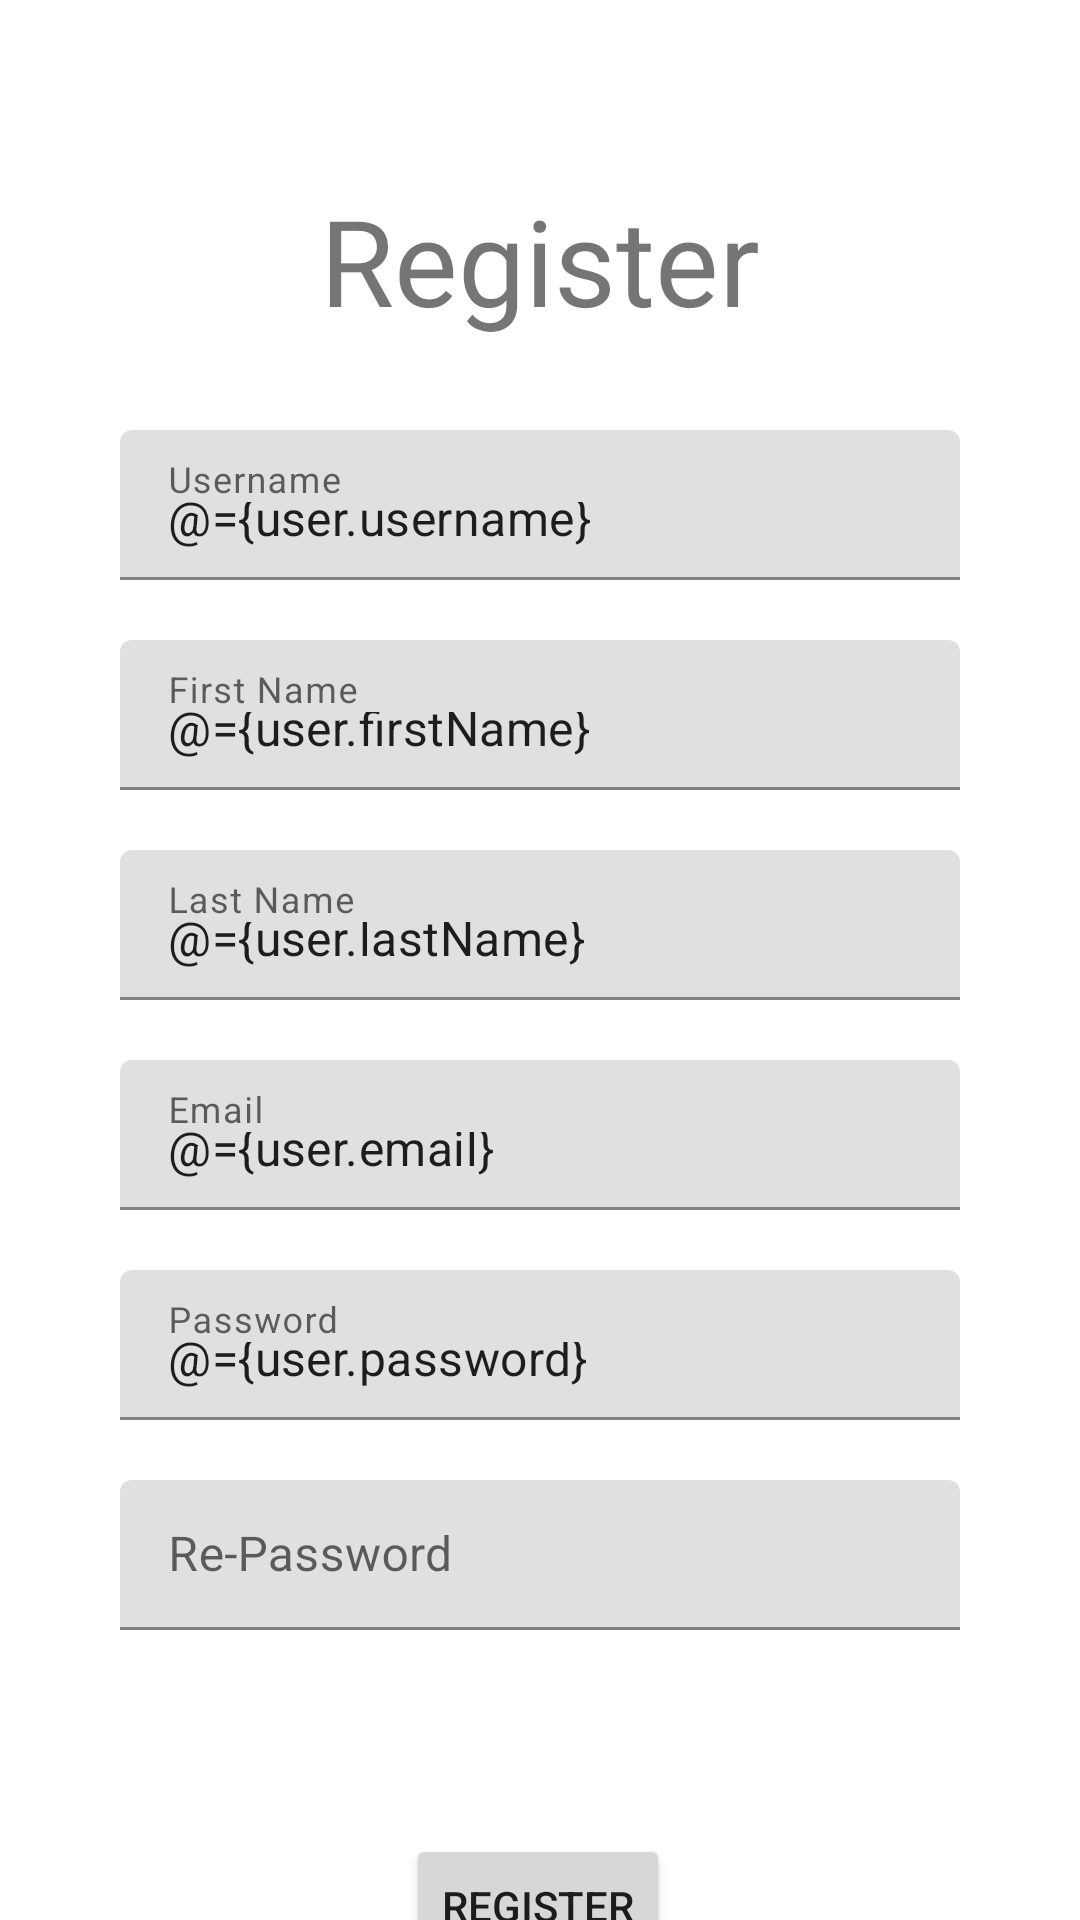

The Android layout XML behind this screen, and the referenced resources:
<!-- AndroidManifest.xml: application theme Theme._160421082UTS -->
<!-- res/layout/activity_register.xml -->
<?xml version="1.0" encoding="utf-8"?>
<layout xmlns:android="http://schemas.android.com/apk/res/android"
    xmlns:app="http://schemas.android.com/apk/res-auto"
    xmlns:tools="http://schemas.android.com/tools">

    <data>
        <variable
            name="user"
            type="com.ubaya.a160421082uts.model.User"/>
        <variable
            name="regislistener"
            type="com.ubaya.a160421082uts.view.UserRegisClick" />

    </data>

    <androidx.constraintlayout.widget.ConstraintLayout
        android:layout_width="match_parent"
        android:layout_height="match_parent"
        tools:context=".view.RegisterActivity">

        <androidx.constraintlayout.widget.ConstraintLayout
            android:layout_width="match_parent"
            android:layout_height="match_parent"
            app:layout_constraintBottom_toBottomOf="parent"
            app:layout_constraintEnd_toEndOf="parent"
            app:layout_constraintStart_toStartOf="parent"
            app:layout_constraintTop_toTopOf="parent">

            <com.google.android.material.textfield.TextInputLayout
                android:id="@+id/textInputLayout3"
                android:layout_width="280dp"
                android:layout_height="50dp"
                android:layout_marginTop="20dp"
                app:layout_constraintEnd_toEndOf="parent"
                app:layout_constraintStart_toStartOf="parent"
                app:layout_constraintTop_toBottomOf="@+id/textInputLayout">

                <com.google.android.material.textfield.TextInputEditText
                    android:id="@+id/txtLastNameProf"
                    android:layout_width="match_parent"
                    android:layout_height="wrap_content"
                    android:text="@={user.lastName}"
                    android:hint="Last Name" />
            </com.google.android.material.textfield.TextInputLayout>

            <com.google.android.material.textfield.TextInputLayout
                android:id="@+id/textInputLayout"
                android:layout_width="280dp"
                android:layout_height="50dp"
                android:layout_marginTop="20dp"
                app:layout_constraintEnd_toEndOf="parent"
                app:layout_constraintStart_toStartOf="parent"
                app:layout_constraintTop_toBottomOf="@+id/textInputLayout2">

                <com.google.android.material.textfield.TextInputEditText
                    android:id="@+id/txtFirstName"
                    android:layout_width="match_parent"
                    android:layout_height="wrap_content"
                    android:text="@={user.firstName}"
                    android:hint="First Name" />
            </com.google.android.material.textfield.TextInputLayout>

            <com.google.android.material.textfield.TextInputLayout
                android:id="@+id/textInputLayout4"
                android:layout_width="280dp"
                android:layout_height="50dp"
                android:layout_marginTop="20dp"
                app:layout_constraintEnd_toEndOf="parent"
                app:layout_constraintStart_toStartOf="parent"
                app:layout_constraintTop_toBottomOf="@+id/textInputLayout3">

                <com.google.android.material.textfield.TextInputEditText
                    android:id="@+id/txtEmail"
                    android:layout_width="match_parent"
                    android:layout_height="wrap_content"
                    android:text="@={user.email}"
                    android:hint="Email" />
            </com.google.android.material.textfield.TextInputLayout>

            <com.google.android.material.textfield.TextInputLayout
                android:id="@+id/textInputLayout5"
                android:layout_width="280dp"
                android:layout_height="50dp"
                android:layout_marginTop="20dp"
                app:layout_constraintEnd_toEndOf="parent"
                app:layout_constraintStart_toStartOf="parent"
                app:layout_constraintTop_toBottomOf="@+id/textInputLayout4">

                <com.google.android.material.textfield.TextInputEditText
                    android:id="@+id/txtPassword"
                    android:layout_width="match_parent"
                    android:layout_height="wrap_content"
                    android:text="@={user.password}"
                    android:hint="Password" />
            </com.google.android.material.textfield.TextInputLayout>

            <com.google.android.material.textfield.TextInputLayout
                android:id="@+id/textInputLayout6"
                android:layout_width="280dp"
                android:layout_height="50dp"
                android:layout_marginTop="20dp"
                app:layout_constraintEnd_toEndOf="parent"
                app:layout_constraintStart_toStartOf="parent"
                app:layout_constraintTop_toBottomOf="@+id/textInputLayout5">

                <com.google.android.material.textfield.TextInputEditText
                    android:id="@+id/txtRePassword"
                    android:layout_width="match_parent"
                    android:layout_height="wrap_content"
                    android:hint="Re-Password" />
            </com.google.android.material.textfield.TextInputLayout>

            <Button
                android:id="@+id/btnRegist"
                android:layout_width="wrap_content"
                android:layout_height="wrap_content"
                android:layout_marginTop="68dp"
                android:text="Register"
                android:onClick="@{regislistener::onRegisClick}"
                app:layout_constraintEnd_toEndOf="parent"
                app:layout_constraintHorizontal_bias="0.498"
                app:layout_constraintStart_toStartOf="parent"
                app:layout_constraintTop_toBottomOf="@+id/textInputLayout6" />

            <TextView
                android:id="@+id/btnRegister"
                android:layout_width="wrap_content"
                android:layout_height="wrap_content"
                android:layout_marginTop="60dp"
                android:fontFamily="@font/architects_daughter"

                android:text="Register"
                android:textSize="40sp"
                app:layout_constraintEnd_toEndOf="parent"
                app:layout_constraintStart_toStartOf="parent"
                app:layout_constraintTop_toTopOf="parent" />

            <com.google.android.material.textfield.TextInputLayout
                android:id="@+id/textInputLayout2"
                android:layout_width="280dp"
                android:layout_height="50dp"
                android:layout_marginTop="30dp"
                app:layout_constraintEnd_toEndOf="parent"
                app:layout_constraintStart_toStartOf="parent"
                app:layout_constraintTop_toBottomOf="@+id/btnRegister">

                <com.google.android.material.textfield.TextInputEditText
                    android:id="@+id/txtUserReg"
                    android:layout_width="match_parent"
                    android:layout_height="wrap_content"
                    android:text="@={user.username}"
                    android:hint="Username" />
            </com.google.android.material.textfield.TextInputLayout>
        </androidx.constraintlayout.widget.ConstraintLayout>
    </androidx.constraintlayout.widget.ConstraintLayout>
</layout>
<!-- resources referenced by this layout -->
<resources>
  <style name="Theme._160421082UTS" parent="Theme.MaterialComponents.DayNight.DarkActionBar">
          
          <item name="colorPrimary">@color/purple_500</item>
          <item name="colorPrimaryVariant">@color/purple_700</item>
          <item name="colorOnPrimary">@color/white</item>
          
          <item name="colorSecondary">@color/teal_200</item>
          <item name="colorSecondaryVariant">@color/teal_700</item>
          <item name="colorOnSecondary">@color/black</item>
          
          <item name="android:statusBarColor">?attr/colorPrimaryVariant</item>
          
      </style>
  <!-- not gathered from this repository: default colours our renderer supplied (Android Studio template values) -->
  <color name="purple_500">#FF6200EE</color>
  <color name="purple_700">#FF3700B3</color>
  <color name="teal_200">#FF03DAC5</color>
  <color name="teal_700">#FF018786</color>
  <color name="black">#FF000000</color>
  <color name="white">#FFFFFFFF</color>
</resources>
